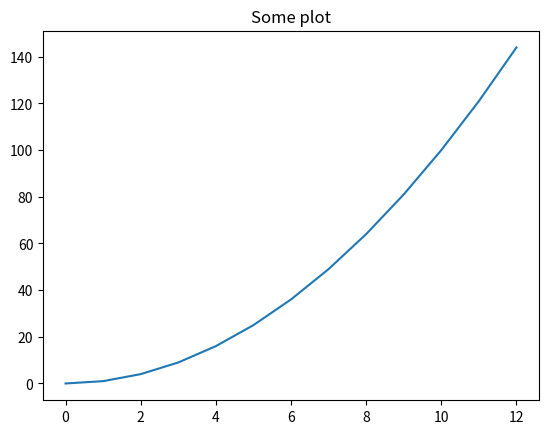

Recreate this plot in Python.
import matplotlib.pyplot as plt
x = list(range(13))
plt.plot(x,[y**2 for y in x])
plt.title('Some plot')
plt.show()
